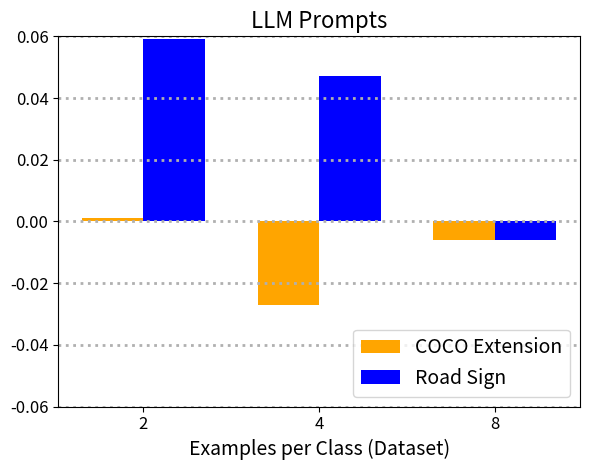

The script that saved this image: (Note: this script raises an exception after producing the figure.)
import matplotlib.pyplot as plt
import numpy as np

# Set this before every run!
method = 'LLM Prompts'  # 'Embedding Noise', 'LLM Prompts', 'Filter'
epc = np.array([2, 4, 8])

raw_method = {
    'Embedding Noise': {
        'coco_ext': np.array([0.853, 0.892, 0.902]),
        'road_sign': np.array([0.429, 0.571, 0.685]),
    },
    'LLM Prompts': {
        'coco_ext': np.array([0.860, 0.864, 0.902]),
        'road_sign': np.array([0.464, 0.601, 0.643]),
    },
    'Filter': {
        'coco_ext': np.array([0.870, 0.902, 0.909]),
        'road_sign': np.array([0.399, 0.542, 0.667]),
    },
}

raw_baseline = {
    'coco_ext': np.array([0.859, 0.891, 0.908]),
    'road_sign': np.array([0.405, 0.554, 0.649]),
}

# Calculate gain/loss against baseline
hist_coco = raw_method[method]['coco_ext'] - raw_baseline['coco_ext']
hist_rs = raw_method[method]['road_sign'] - raw_baseline['road_sign']

# The x position of bars
x = np.arange(len(epc))

# Size of bars
bar_width = 0.35

# Plotting the bars
fig, ax = plt.subplots()
fig.set_figwidth(6)  # Adjust fig-width for better size on slide
bars1 = ax.bar(x - bar_width / 2, hist_coco, bar_width, label='COCO Extension', color='orange')
bars2 = ax.bar(x + bar_width / 2, hist_rs, bar_width, label='Road Sign', color='blue')

# Set the limits for the y-axis
plt.ylim([-0.06, 0.06])

# Adding labels and title
plt.grid(True, axis="y", which="both", ls=":", linewidth=2)
ax.set_xlabel('Examples per Class (Dataset)', fontsize=14)
if method == 'Embedding Noise':
    ax.set_ylabel('Accuracy Gain (Test)', fontsize=14)
ax.set_title(f'{method}', fontsize=16)
ax.set_xticks(x)
ax.set_xticklabels(epc)
plt.tick_params(labelsize=12)
ax.legend()
plt.legend(fontsize=14, loc='lower right')
plt.tight_layout()

plt.savefig(f'plots/ablation_test_{method}.pdf', format='pdf')
plt.show()
